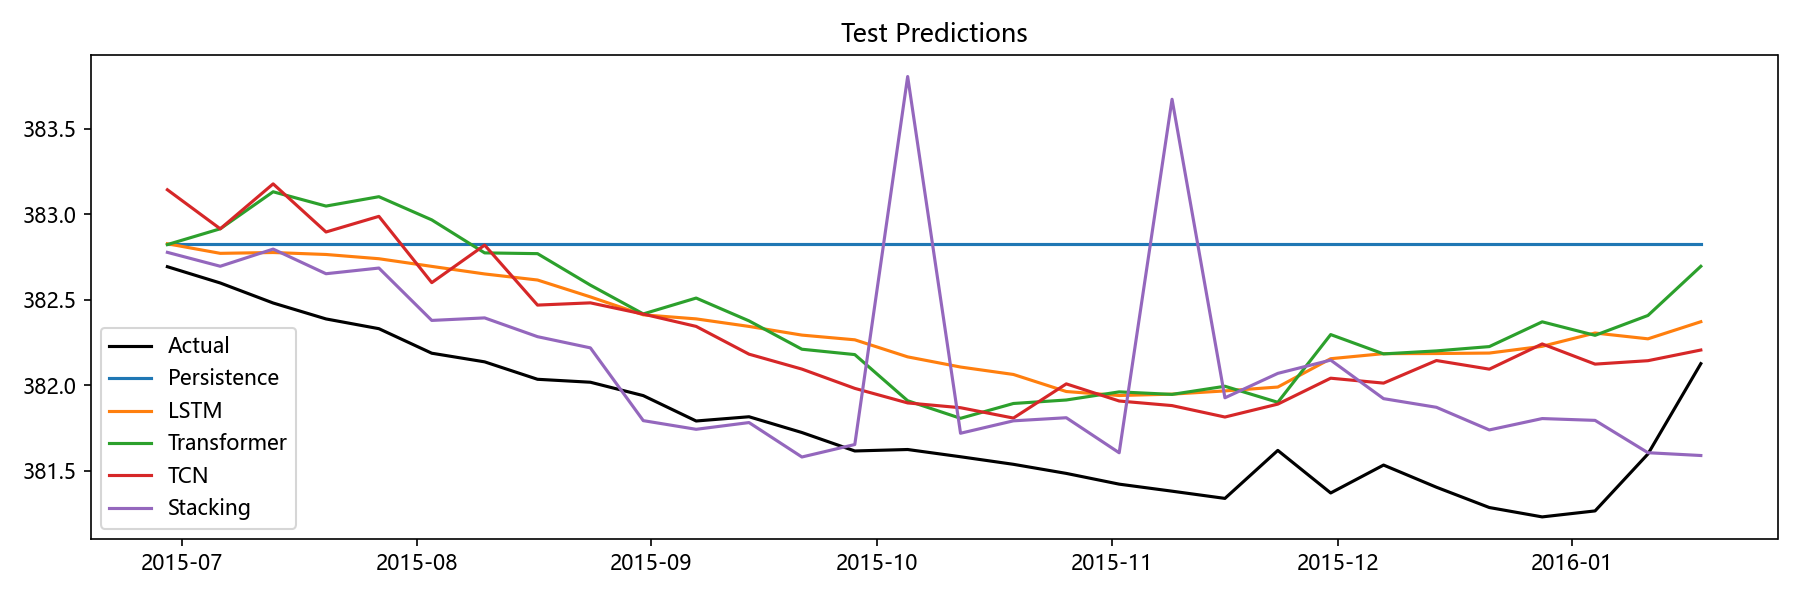

Values plotted in this chart, from the file beside it:
Date, Actual, Persistence, LSTM, Transformer, TCN, Stacking, Aquifer
2015-06-29, 382.7, 382.8, 382.8, 382.8, 383.1, 382.8, 岩溶水1
2015-07-06, 382.6, 382.8, 382.8, 382.9, 382.9, 382.7, 岩溶水1
2015-07-13, 382.5, 382.8, 382.8, 383.1, 383.2, 382.8, 岩溶水1
2015-07-20, 382.4, 382.8, 382.8, 383, 382.9, 382.7, 岩溶水1
2015-07-27, 382.3, 382.8, 382.7, 383.1, 383, 382.7, 岩溶水1
2015-08-03, 382.2, 382.8, 382.7, 383, 382.6, 382.4, 岩溶水1
2015-08-10, 382.1, 382.8, 382.7, 382.8, 382.8, 382.4, 岩溶水1
2015-08-17, 382, 382.8, 382.6, 382.8, 382.5, 382.3, 岩溶水1
2015-08-24, 382, 382.8, 382.5, 382.6, 382.5, 382.2, 岩溶水1
2015-08-31, 381.9, 382.8, 382.4, 382.4, 382.4, 381.8, 岩溶水1
2015-09-07, 381.8, 382.8, 382.4, 382.5, 382.3, 381.7, 岩溶水1
2015-09-14, 381.8, 382.8, 382.3, 382.4, 382.2, 381.8, 岩溶水1
2015-09-21, 381.7, 382.8, 382.3, 382.2, 382.1, 381.6, 岩溶水1
2015-09-28, 381.6, 382.8, 382.3, 382.2, 382, 381.7, 岩溶水1
2015-10-05, 381.6, 382.8, 382.2, 381.9, 381.9, 383.8, 岩溶水1
2015-10-12, 381.6, 382.8, 382.1, 381.8, 381.9, 381.7, 岩溶水1
2015-10-19, 381.5, 382.8, 382.1, 381.9, 381.8, 381.8, 岩溶水1
2015-10-26, 381.5, 382.8, 382, 381.9, 382, 381.8, 岩溶水1
2015-11-02, 381.4, 382.8, 381.9, 382, 381.9, 381.6, 岩溶水1
2015-11-09, 381.4, 382.8, 381.9, 381.9, 381.9, 383.7, 岩溶水1
2015-11-16, 381.3, 382.8, 382, 382, 381.8, 381.9, 岩溶水1
2015-11-23, 381.6, 382.8, 382, 381.9, 381.9, 382.1, 岩溶水1
2015-11-30, 381.4, 382.8, 382.2, 382.3, 382, 382.1, 岩溶水1
2015-12-07, 381.5, 382.8, 382.2, 382.2, 382, 381.9, 岩溶水1
2015-12-14, 381.4, 382.8, 382.2, 382.2, 382.1, 381.9, 岩溶水1
2015-12-21, 381.3, 382.8, 382.2, 382.2, 382.1, 381.7, 岩溶水1
2015-12-28, 381.2, 382.8, 382.2, 382.4, 382.2, 381.8, 岩溶水1
2016-01-04, 381.3, 382.8, 382.3, 382.3, 382.1, 381.8, 岩溶水1
2016-01-11, 381.6, 382.8, 382.3, 382.4, 382.1, 381.6, 岩溶水1
2016-01-18, 382.1, 382.8, 382.4, 382.7, 382.2, 381.6, 岩溶水1
